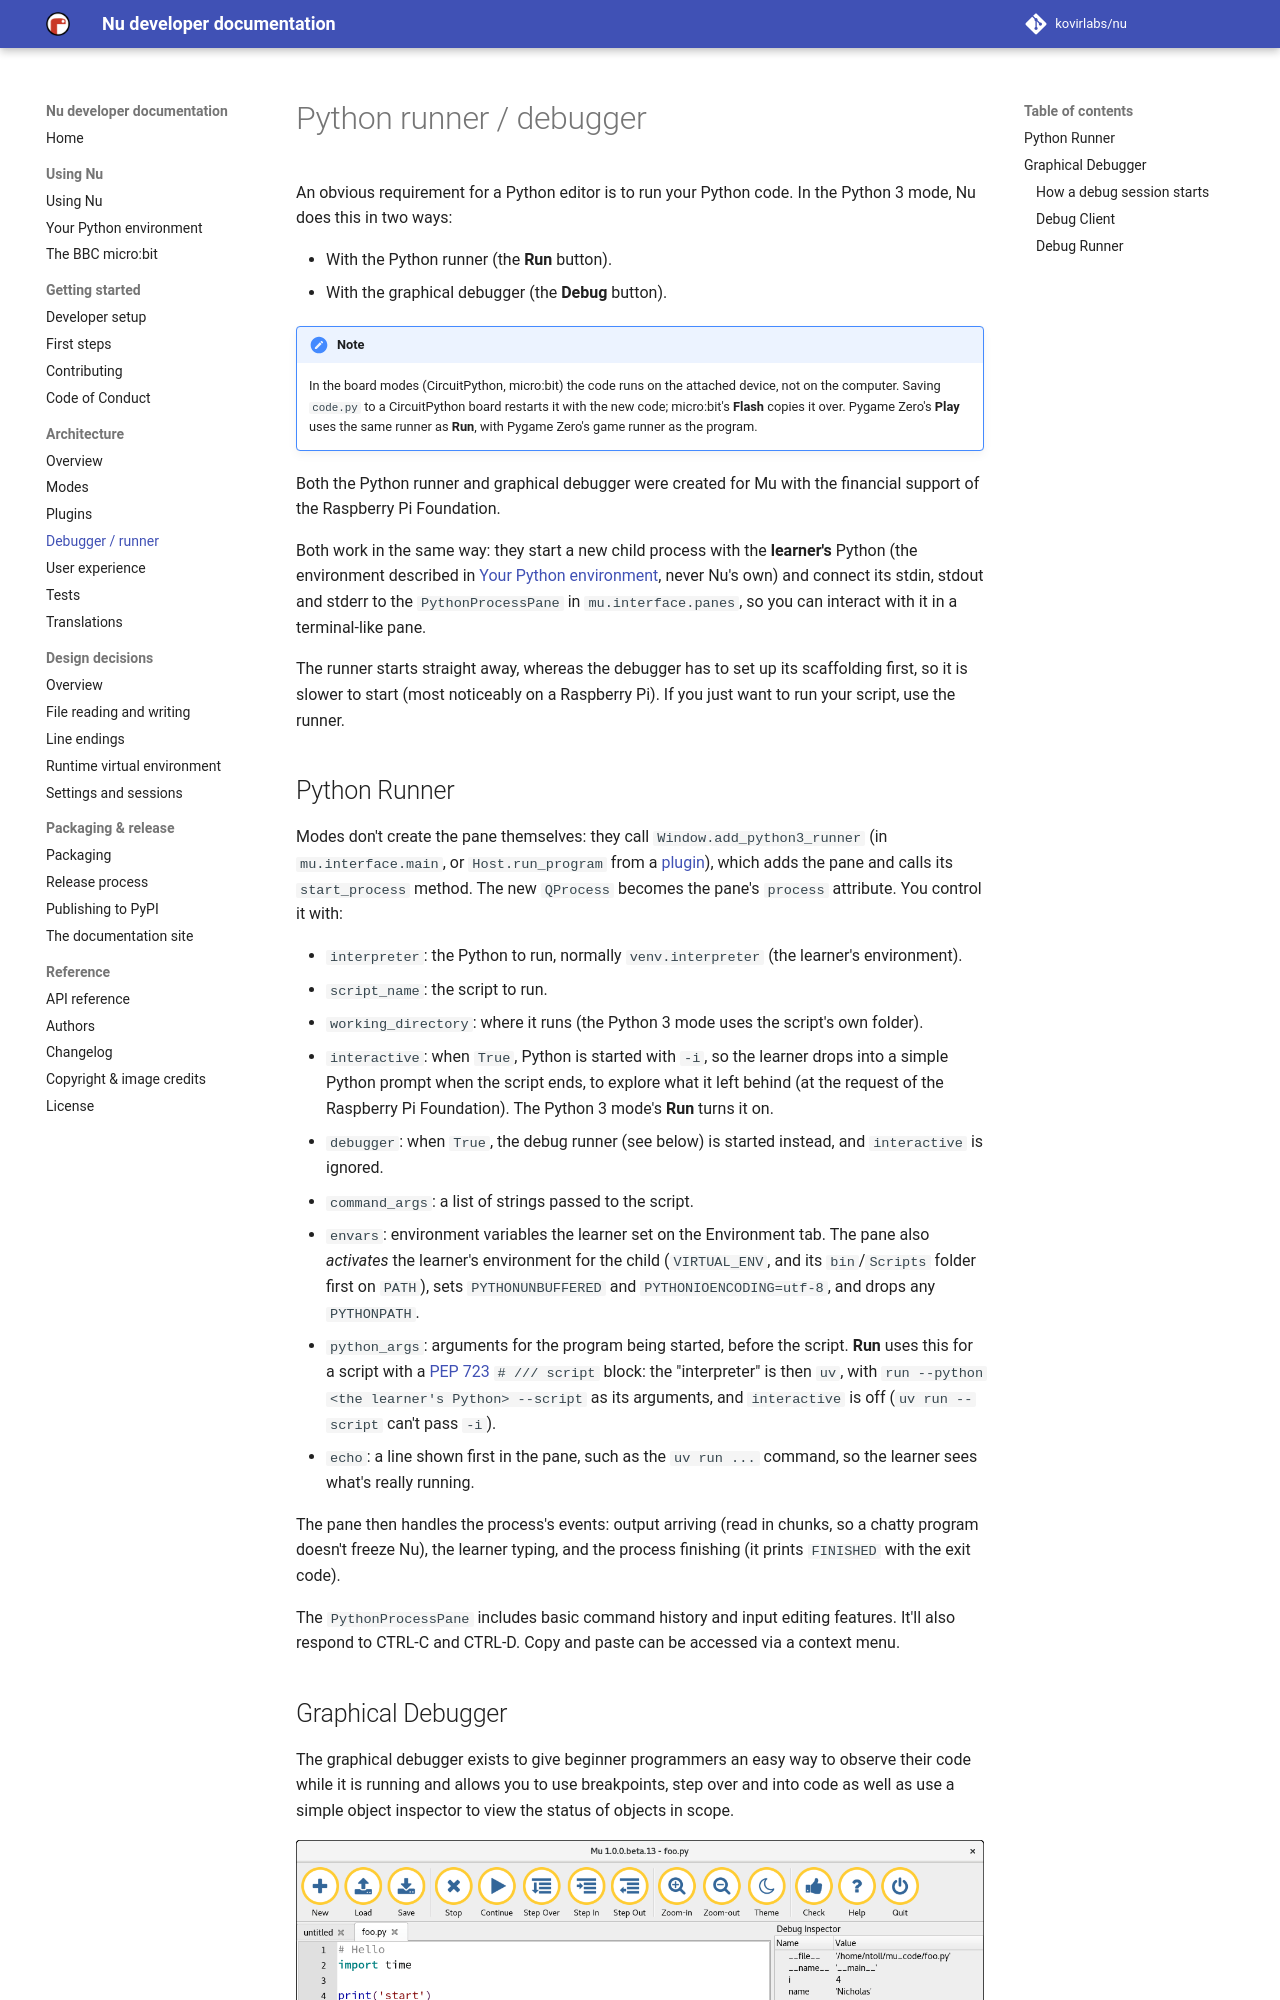

repository: kovirlabs/nu · page: debugger/index.html · generator: mkdocs

# Python runner / debugger

An obvious requirement for a Python editor is to run your Python code. In the
Python 3 mode, Nu does this in two ways:

* With the Python runner (the **Run** button).
* With the graphical debugger (the **Debug** button).

!!! note
    In the board modes (CircuitPython, micro:bit) the code runs on the
    attached device, not on the computer. Saving `code.py` to a
    CircuitPython board restarts it with the new code; micro:bit's **Flash**
    copies it over. Pygame Zero's **Play** uses the same runner as **Run**,
    with Pygame Zero's game runner as the program.

Both the Python runner and graphical debugger were created for Mu with the
financial support of the Raspberry Pi Foundation.

Both work in the same way: they start a new child process with the
**learner's** Python (the environment described in
[Your Python environment](environment.md), never Nu's own) and connect its
stdin, stdout and stderr to the `PythonProcessPane` in `mu.interface.panes`,
so you can interact with it in a terminal-like pane.

The runner starts straight away, whereas the debugger has to set up its
scaffolding first, so it is slower to start (most noticeably on a Raspberry
Pi). If you just want to run your script, use the runner.

## Python Runner

Modes don't create the pane themselves: they call
`Window.add_python3_runner` (in `mu.interface.main`, or `Host.run_program`
from a [plugin](plugins.md)), which adds the pane and calls its
`start_process` method. The new `QProcess` becomes the pane's `process`
attribute. You control it with:

* `interpreter`: the Python to run, normally `venv.interpreter` (the
  learner's environment).
* `script_name`: the script to run.
* `working_directory`: where it runs (the Python 3 mode uses the script's
  own folder).
* `interactive`: when `True`, Python is started with `-i`, so the learner
  drops into a simple Python prompt when the script ends, to explore what it
  left behind (at the request of the Raspberry Pi Foundation). The Python 3
  mode's **Run** turns it on.
* `debugger`: when `True`, the debug runner (see below) is started instead,
  and `interactive` is ignored.
* `command_args`: a list of strings passed to the script.
* `envars`: environment variables the learner set on the Environment tab.
  The pane also *activates* the learner's environment for the child
  (`VIRTUAL_ENV`, and its `bin`/`Scripts` folder first on `PATH`), sets
  `PYTHONUNBUFFERED` and `PYTHONIOENCODING=utf-8`, and drops any
  `PYTHONPATH`.
* `python_args`: arguments for the program being started, before the
  script. **Run** uses this for a script with a
  [PEP 723](environment.md#programs-that-list-the-packages-they-need)
  `# /// script` block: the "interpreter" is then `uv`, with
  `run --python <the learner's Python> --script` as its arguments, and
  `interactive` is off (`uv run --script` can't pass `-i`).
* `echo`: a line shown first in the pane, such as the `uv run ...` command,
  so the learner sees what's really running.

The pane then handles the process's events: output arriving (read in chunks,
so a chatty program doesn't freeze Nu), the learner typing, and the process
finishing (it prints `FINISHED` with the exit code).

The `PythonProcessPane` includes basic command history and input editing
features. It'll also respond to CTRL-C and CTRL-D. Copy and paste can be
accessed via a context menu.
